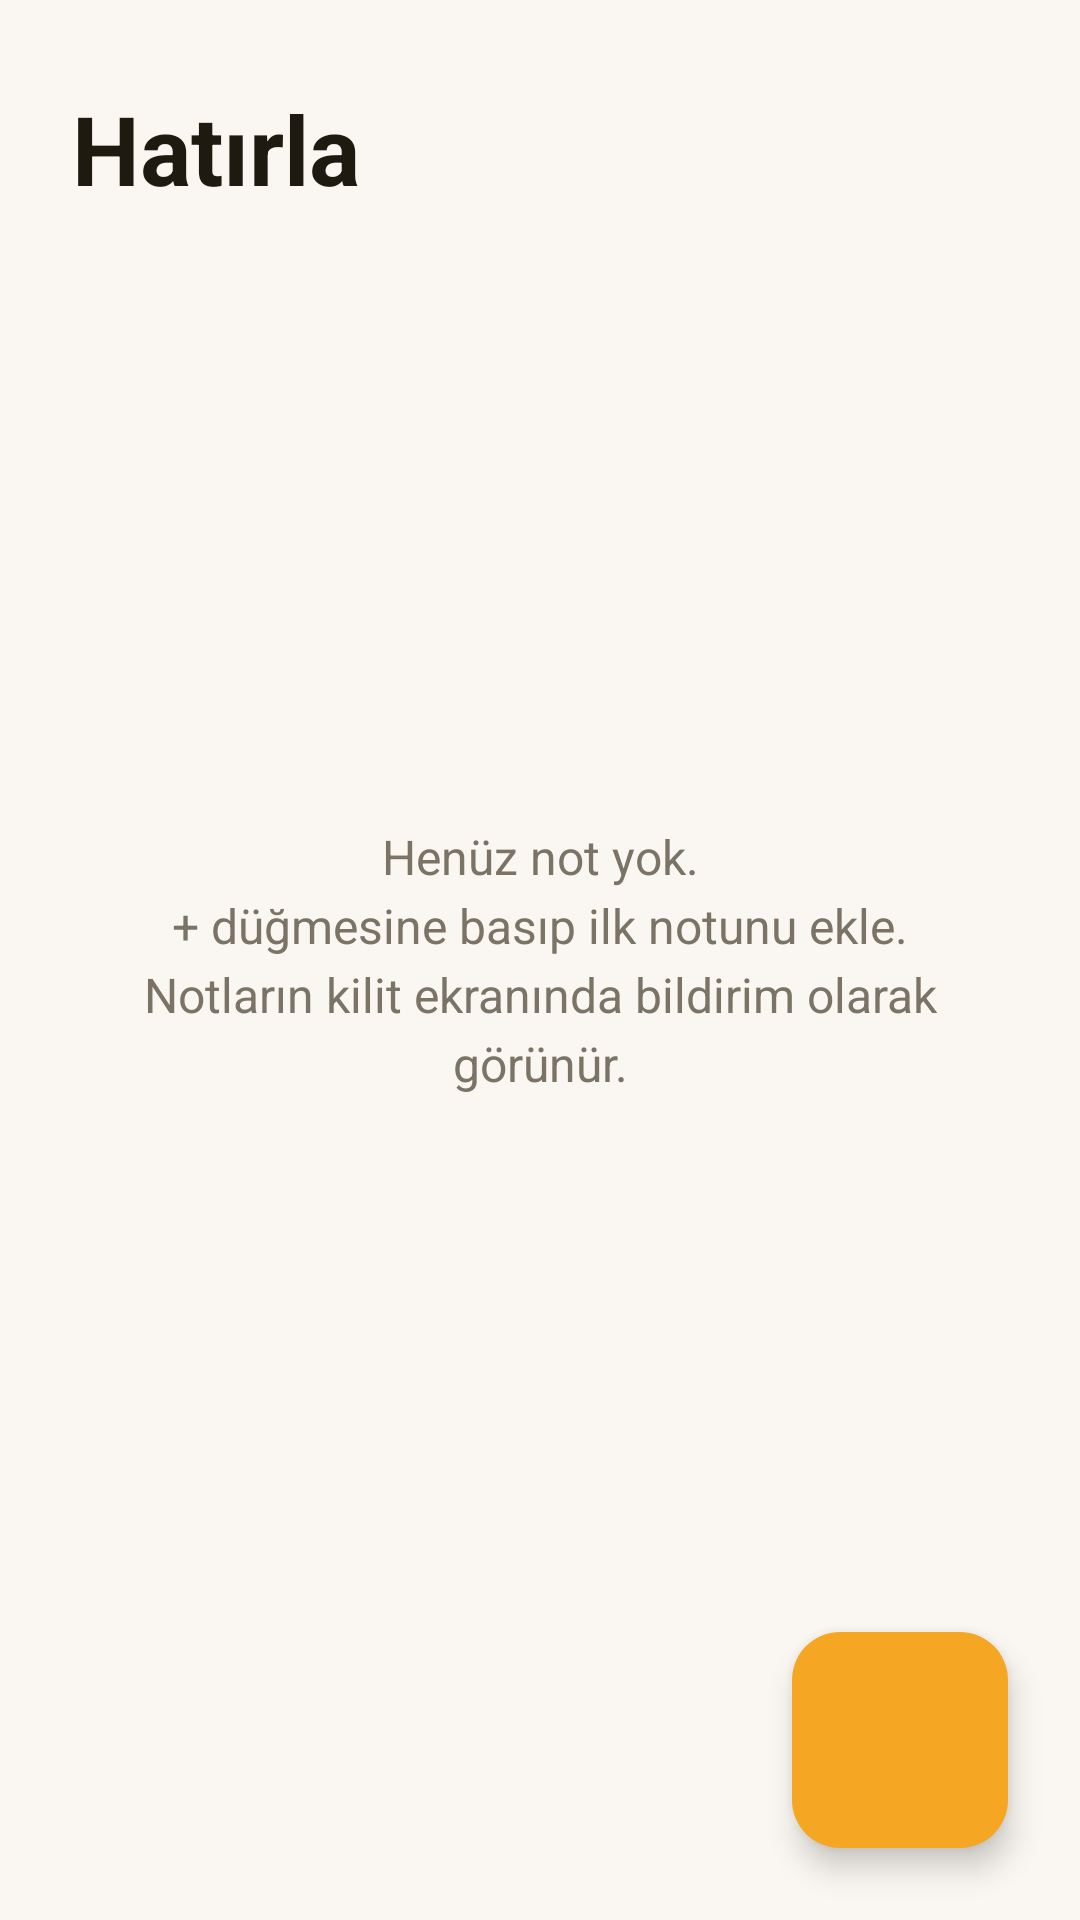

Write the Android layout XML for this screen, with the resource values it uses.
<!-- AndroidManifest.xml: application theme Theme.Hatirla -->
<!-- res/layout/activity_main.xml -->
<?xml version="1.0" encoding="utf-8"?>
<FrameLayout xmlns:android="http://schemas.android.com/apk/res/android"
    xmlns:app="http://schemas.android.com/apk/res-auto"
    android:layout_width="match_parent"
    android:layout_height="match_parent"
    android:background="@color/background"
    android:fitsSystemWindows="true">

    <LinearLayout
        android:layout_width="match_parent"
        android:layout_height="match_parent"
        android:orientation="vertical">

        <TextView
            android:layout_width="wrap_content"
            android:layout_height="wrap_content"
            android:paddingStart="24dp"
            android:paddingTop="28dp"
            android:paddingEnd="24dp"
            android:paddingBottom="12dp"
            android:text="@string/app_name"
            android:textColor="@color/text"
            android:textSize="32sp"
            android:textStyle="bold" />

        <androidx.recyclerview.widget.RecyclerView
            android:id="@+id/list"
            android:layout_width="match_parent"
            android:layout_height="match_parent"
            android:clipToPadding="false"
            android:paddingStart="16dp"
            android:paddingEnd="16dp"
            android:paddingBottom="112dp" />
    </LinearLayout>

    <TextView
        android:id="@+id/empty"
        android:layout_width="wrap_content"
        android:layout_height="wrap_content"
        android:layout_gravity="center"
        android:gravity="center"
        android:lineSpacingExtra="4dp"
        android:padding="32dp"
        android:text="@string/empty"
        android:textColor="@color/text_muted"
        android:textSize="16sp" />

    <com.google.android.material.floatingactionbutton.FloatingActionButton
        android:id="@+id/add"
        android:layout_width="wrap_content"
        android:layout_height="wrap_content"
        android:layout_gravity="bottom|end"
        android:layout_margin="24dp"
        android:contentDescription="@string/new_note"
        android:src="@drawable/ic_add"
        app:backgroundTint="@color/accent"
        app:fabCustomSize="72dp"
        app:maxImageSize="36dp"
        app:tint="@color/on_accent" />
</FrameLayout>
<!-- resources referenced by this layout -->
<resources>
  <color name="accent">#F5A623</color>
  <color name="background">#FAF7F2</color>
  <color name="on_accent">#1F1A10</color>
  <color name="text">#1F1A10</color>
  <color name="text_muted">#7A7366</color>
  <string name="app_name">Hatırla</string>
  <string name="empty">Henüz not yok.\n+ düğmesine basıp ilk notunu ekle.\nNotların kilit ekranında bildirim olarak görünür.</string>
  <string name="new_note">Yeni not</string>
  <style name="Theme.Hatirla" parent="Theme.Material3.DayNight.NoActionBar">
          <item name="colorPrimary">@color/accent</item>
          <item name="colorOnPrimary">@color/on_accent</item>
          <item name="colorPrimaryContainer">@color/accent</item>
          <item name="colorOnPrimaryContainer">@color/on_accent</item>
          <item name="colorSecondaryContainer">@color/accent</item>
          <item name="colorOnSecondaryContainer">@color/on_accent</item>
          <item name="android:colorBackground">@color/background</item>
          <item name="colorSurface">@color/surface</item>
          <item name="android:statusBarColor">@color/background</item>
          <item name="android:windowLightStatusBar">@bool/light_bars</item>
      </style>
  <color name="surface">#FFFFFF</color>
</resources>
